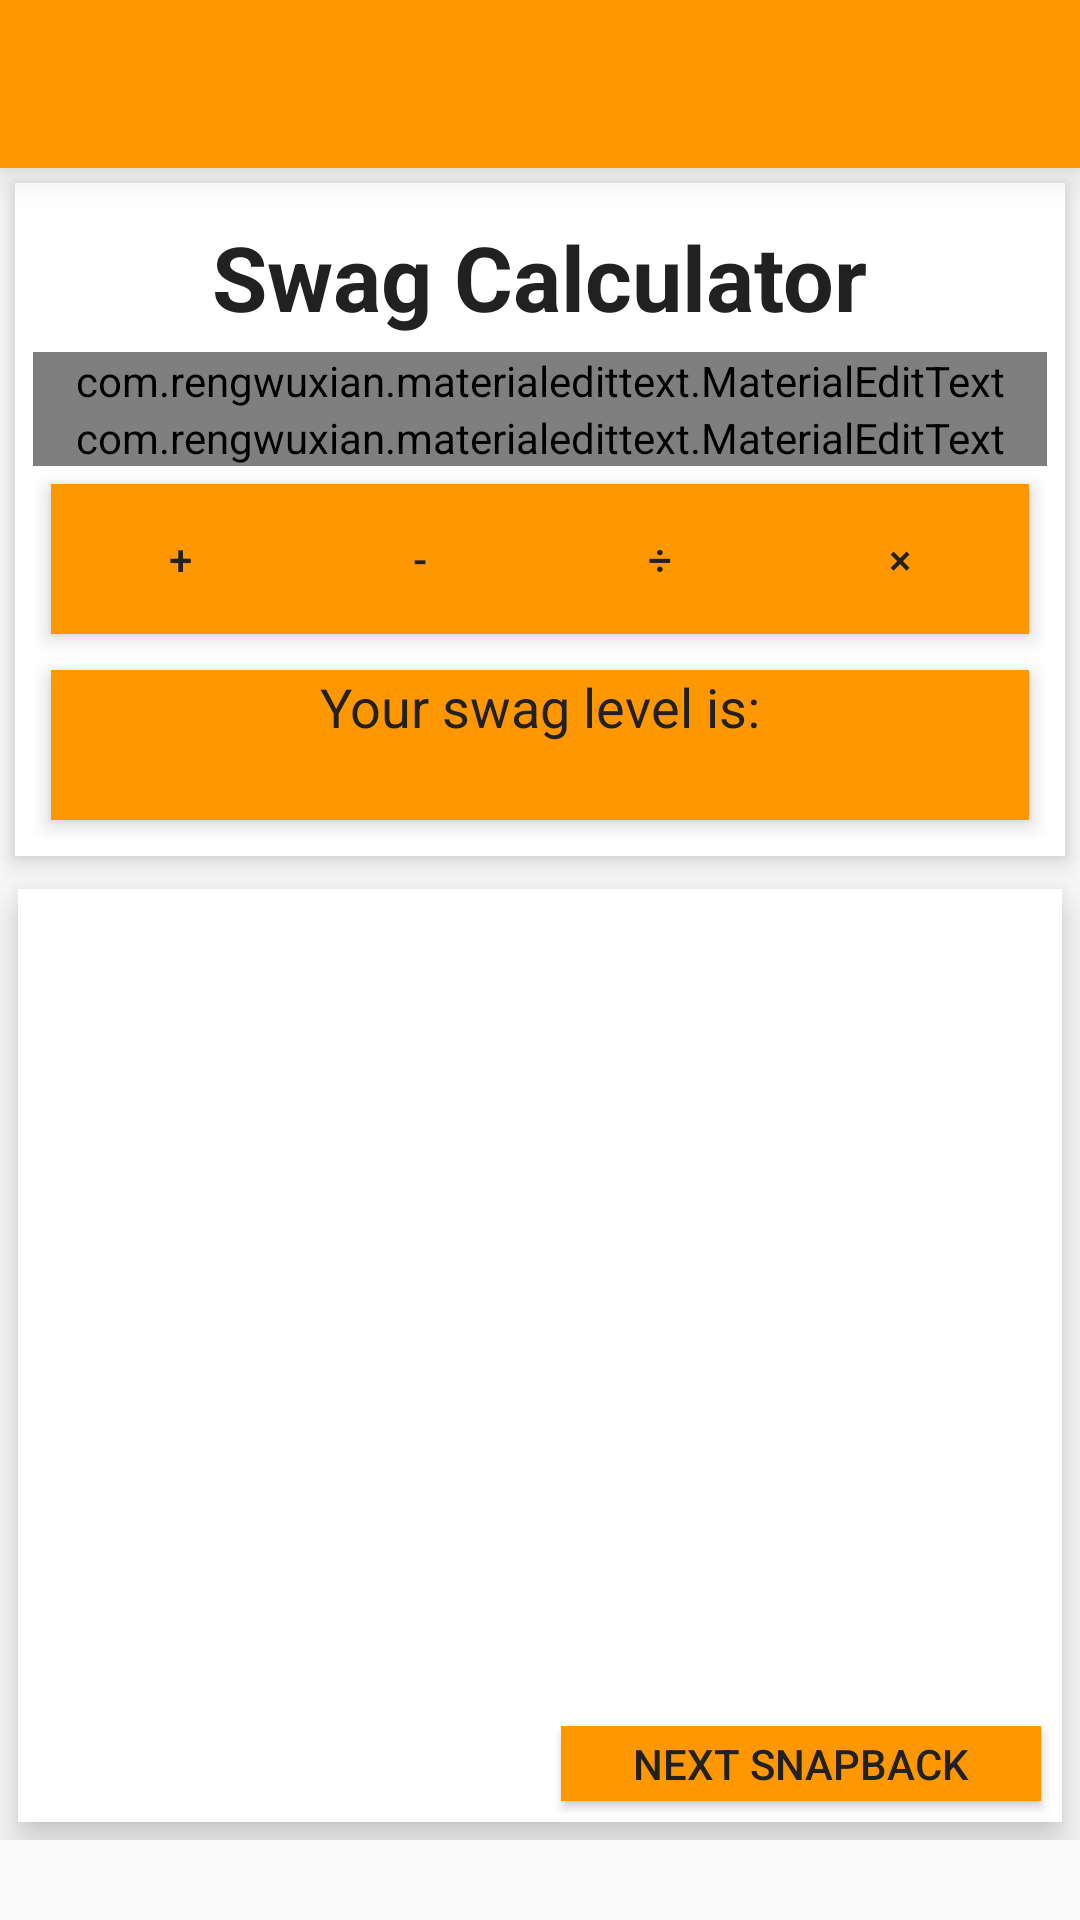

Layout XML and referenced resources for this Android screen:
<!-- AndroidManifest.xml: application theme AppTheme -->
<!-- res/layout/activity_main.xml -->
<LinearLayout xmlns:android="http://schemas.android.com/apk/res/android"
    xmlns:app="http://schemas.android.com/apk/res-auto"
    xmlns:materialdesign="http://schemas.android.com/apk/res-auto"
    xmlns:ripple="http://schemas.android.com/apk/res-auto"
    xmlns:tools="http://schemas.android.com/tools"
    android:layout_width="match_parent"
    android:layout_height="match_parent"
    android:focusable="true"
    android:focusableInTouchMode="true"
    android:orientation="vertical"
    tools:context=".MainActivity"


    >


    <include
        android:id="@+id/app_bar"
        layout="@layout/app_bar"
        />




        <ScrollView
            android:layout_width="match_parent"
            android:layout_height="match_parent"
            >

            <LinearLayout
                android:layout_width="fill_parent"
                android:layout_height="wrap_content"
                android:orientation="vertical"
                android:fitsSystemWindows="true"
                android:id="@+id/contentcontainer">



                    <LinearLayout
                        android:id="@+id/topcard"
                        android:layout_width="fill_parent"
                        android:layout_height="wrap_content"
                        android:layout_centerHorizontal="true"
                        android:layout_margin="5dp"
                        android:padding="6dp"

                        android:background="@android:color/white"
                        android:elevation="5dp"
                        android:orientation="vertical">


                        <TextView
                            android:id="@+id/appname"
                            android:layout_width="wrap_content"
                            android:layout_height="wrap_content"
                            android:layout_gravity="center|top"
                            android:padding="5dp"
                            android:text="@string/swagcalculator_name"
                            android:textAppearance="?android:attr/textAppearanceLarge"
                            android:textColor="@color/primary_text"
                            android:textSize="30sp"
                            android:textStyle="bold" />


                        <com.rengwuxian.materialedittext.MaterialEditText
                            android:layout_width="match_parent"
                            android:layout_height="wrap_content"
                            android:hint="@string/enteranumber"
                            android:digits="1234567890.-"
                            android:inputType="numberDecimal|number"
                            app:floatingLabel="highlight"
                            app:floatingLabelText="@string/calcswag"
                            android:id="@+id/Num1"
                            />

                        <com.rengwuxian.materialedittext.MaterialEditText
                            android:layout_width="match_parent"
                            android:layout_height="wrap_content"
                            android:hint="@string/enteranumber"
                            android:digits="1234567890.-"
                            android:inputType="numberDecimal|number"
                            app:floatingLabel="highlight"
                            app:floatingLabelText="@string/calcswag"
                            android:id="@+id/Num2"/>



                        <LinearLayout
                            android:id="@+id/buttonholder"
                            android:layout_width="fill_parent"
                            android:layout_height="wrap_content"
                            android:layout_gravity="center"
                            android:gravity="center"
                            android:elevation="4dp"
                            android:orientation="horizontal"
                            android:background="@color/primary"
                            android:layout_margin="6dp"
                            >


                            <Button
                                android:id="@+id/addup"
                                android:layout_width="70dp"
                                android:layout_height="40dp"
                                android:layout_gravity="center"
                                android:layout_margin="5dp"
                                android:background="?attr/selectableItemBackgroundBorderless"
                                android:elevation="8dp"
                                android:onClick="addup"
                                android:text="@string/plus_text"
                                android:textColor="@color/icons"

                                />


                            <Button
                                android:id="@+id/minus"
                                android:layout_width="70dp"
                                android:layout_height="40dp"
                                android:layout_gravity="center"
                                android:layout_margin="5dp"
                                android:background="?attr/selectableItemBackgroundBorderless"
                                android:elevation="8dp"
                                android:onClick="minus"
                                android:text="@string/minus_text"
                                android:textColor="@color/icons" />


                            <Button
                                android:id="@+id/divide"
                                android:layout_width="70dp"
                                android:layout_height="40dp"
                                android:layout_gravity="center"
                                android:layout_margin="5dp"
                                android:background="?attr/selectableItemBackgroundBorderless"
                                android:elevation="8dp"
                                android:onClick="divide"
                                android:text="@string/divide_text"
                                android:textColor="@color/icons" />


                            <Button
                                android:id="@+id/times"
                                android:layout_width="70dp"
                                android:layout_height="40dp"
                                android:layout_gravity="center"
                                android:layout_margin="5dp"
                                android:background="?attr/selectableItemBackgroundBorderless"
                                android:elevation="8dp"
                                android:onClick="times"
                                android:text="×"
                                android:textColor="@color/icons" />


                        </LinearLayout>

                        <LinearLayout
                            android:id="@+id/answerbg"
                            android:layout_width="fill_parent"
                            android:layout_height="50dp"
                            android:layout_gravity="center_horizontal"
                            android:layout_margin="6dp"
                            android:background="@color/primary"
                            android:elevation="4dp"
                            android:orientation="vertical"
                            android:transitionGroup="true"

                            >

                            <TextView
                                android:id="@+id/AnswerText"
                                android:layout_width="wrap_content"
                                android:layout_height="wrap_content"
                                android:layout_gravity="center_horizontal"
                                android:paddingLeft="5dp"
                                android:paddingRight="5dp"
                                android:text="@string/swagleveltext"
                                android:textAppearance="?android:attr/textAppearanceMedium"
                                android:textColor="@color/primary_text" />

                            <TextView
                                android:id="@+id/Answer"
                                android:layout_width="wrap_content"
                                android:layout_height="wrap_content"
                                android:layout_gravity="center_horizontal"
                                android:text=""
                                android:textAppearance="?android:attr/textAppearanceMedium"
                                android:textColor="@color/primary_text" />

                        </LinearLayout>

                    </LinearLayout>

                    <LinearLayout
                        android:layout_width="fill_parent"
                        android:layout_height="wrap_content"
                        android:layout_margin="6dp"
                        android:layout_marginTop="20dp"
                        android:background="@android:color/white"
                        android:elevation="8dp"
                        android:orientation="vertical">

                        <ImageSwitcher
                            android:id="@+id/imageSwitcher"
                            android:layout_width="260dp"
                            android:layout_height="260dp"
                            android:layout_gravity="center_horizontal"
                            android:layout_margin="6dp"
                            android:animateFirstView="true"
                            android:background="?attr/selectableItemBackgroundBorderless"

                            android:padding="3dp"
                            android:transitionName="imageswitcher"
                            android:onClick="imageanimation"
                            />

                        <Button
                            android:layout_width="160dp"
                            android:layout_height="25dp"
                            android:layout_gravity="end"
                            android:layout_margin="7dp"
                            android:background="@color/primary"
                            android:elevation="1dp"
                            android:onClick="snaps"
                            android:text="@string/nextsnapback"
                            android:textColor="@color/primary_text"
                            android:id="@+id/nextsnapbackbutton"/>

                    </LinearLayout>


            </LinearLayout>
        </ScrollView>



</LinearLayout>
<!-- res/layout/app_bar.xml (included above) -->
<?xml version="1.0" encoding="utf-8"?>
<android.support.v7.widget.Toolbar xmlns:android="http://schemas.android.com/apk/res/android"
    android:paddingTop="@dimen/tool_bar_top_padding"
    xmlns:app="http://schemas.android.com/apk/res-auto"
    android:layout_width="match_parent"
    android:layout_height="wrap_content"
    android:background="@color/primary"
    app:popupTheme="@style/ThemeOverlay.AppCompat.Light"
    android:theme="@style/MyCustomToolBarTheme"
    android:elevation="8dp"
    >
</android.support.v7.widget.Toolbar>
<!-- resources referenced by this layout -->
<resources>
  <color name="icons">#212121</color>
  <color name="primary">#FF9800</color>
  <color name="primary_text">#212121</color>
  <string name="calcswag">hit +, -, × or ÷ to calculate your swag.</string>
  <string name="divide_text">÷</string>
  <string name="enteranumber">Please enter a number!</string>
  <string name="minus_text">-</string>
  <string name="nextsnapback">Next snapback</string>
  <string name="plus_text">+</string>
  <string name="swagcalculator_name">Swag Calculator</string>
  <string name="swagleveltext">Your swag level is:</string>
  <style name="MyCustomToolBarTheme" parent="ThemeOverlay.AppCompat.Light">
          <item name="android:textColorPrimary">@color/icons_red</item>
          <item name="android:textColorSecondary">@color/icons_red</item>
      </style>
  <style name="AppTheme" parent="Theme.AppCompat.Light.NoActionBar">
          <item name="colorPrimary">@color/primary</item>
          <item name="colorPrimaryDark">@color/primary_dark</item>
          <item name="colorAccent">@color/accent</item>
          <item name="android:textColor">@color/primary_text</item>
          <item name="android:textColorSecondary">@color/secondary_text</item>
          <item name="android:fitsSystemWindows">false</item>
          <item name="android:windowTranslucentStatus">true</item>
  
  
      </style>
  <color name="icons_red">#FFFFFF</color>
  <color name="primary_dark">#F57C00</color>
  <color name="accent">#FFC107</color>
  <color name="secondary_text">#727272</color>
</resources>
